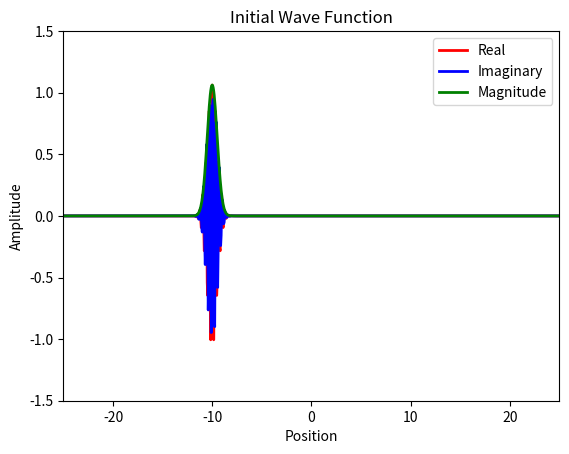
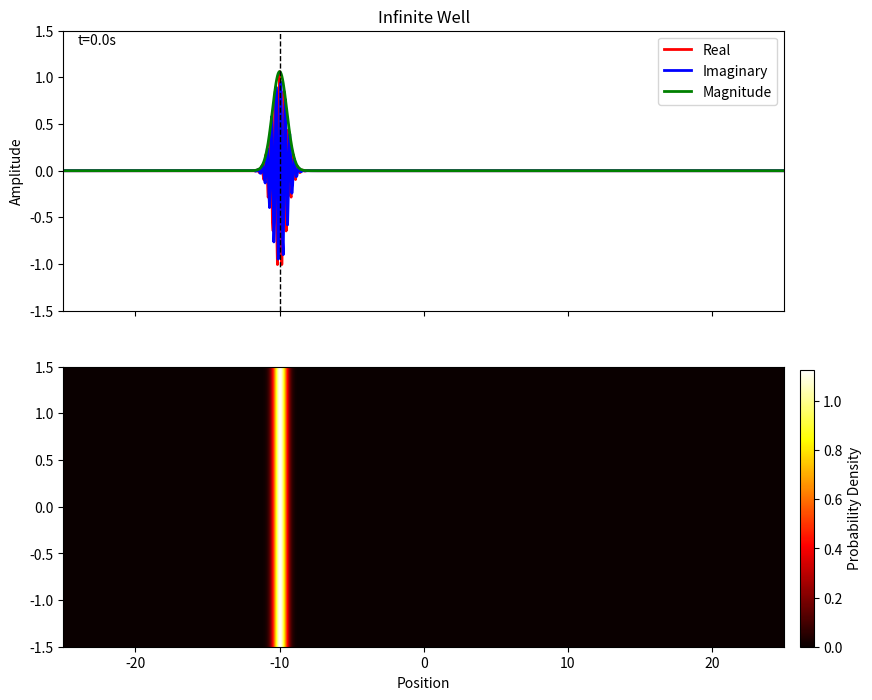

These charts were generated, in order, by the following Python code:
# Solve Schrödinger equation for every 1D system using Finite Difference Method and Eigenvalue Decomposition
import numpy as np
import matplotlib.pyplot as plt
import matplotlib.animation as animation

# Free quantum wave packet in harmonic oscillator potential

# Constant
hbar = 1.0  # Reduced Planck's constant
m = 5.0    # Particle mass



# Time steps
dt = 0.1
t_min = 0
t_max = 50
Nt = int((t_max - t_min) / dt) 
dx = 0.05
x_min = -25
x_max = 25
Nx = int((x_max - x_min) / dx) 

# Parameters

k = 20  # wave number at center of packet
# w = hbar * k**2 / (2 * m)  # angular frequency
alpha = 0.5  # packet width
p = hbar * k  # momentum
V0 = p**2/(2*m)  # Kinetic energy
x0 = -10  # Initial position
K = 10  # Spring constant

t = np.linspace(t_min, t_max, Nt + 1)
x = np.linspace(x_min, x_max, Nx + 1)


# Potential function
V = np.zeros(Nx-1)


# Configuration print 
print(f'Wave number (at center): {k}')
print(f'Packet width: {alpha}')


# Solve engine
def solve():
    # Initial wave function
    global t, x, dt, dx
    Psi0 = np.exp(1j*k*(x[1:-1]-x0)) * np.exp(-(x[1:-1]-x0)**2/(2*alpha**2))
    C0 = np.sqrt(np.sum(np.abs(Psi0[:])**2*dx))  # Normalization constant
    Psi0 = Psi0/C0

    # Halmiltonian matrix
    lamb = hbar**2/(2*m*dx**2)
    H =lamb*(np.diag(2*np.ones(Nx-1) + V/lamb,0) + (-1)*np.diag(np.ones(Nx-2),1) + (-1)*np.diag(np.ones(Nx-2),-1))
    E,psi = np.linalg.eigh(H)  # Eigenvalue decomposition
    psi = psi.T  

    # # Plot Eigenstates
    # for n in range(4):
    #     plt.plot(x[1:-1], np.real(psi[n,:]), lw=2, label=f'n={n}, E={E[n]:.2f}')
    # plt.title('First Four Eigenstates')
    # plt.legend()
    # plt.show()

    c = np.zeros(Nx-1, dtype=complex)
    for n in range(Nx-1):
        c[n] = np.sum(np.conj(psi[n,:]) * Psi0[:]*dx)  # Expansion coefficients

    Psi = np.zeros((Nx-1, Nt), dtype=complex)
    for j in range(Nt):
        for n in range(Nx-1):
            Psi[:, j] += c[n] * psi[n, :] * np.exp(-1j * E[n] * t[j] / hbar)  # Time evolution
        C = np.sqrt(np.sum(np.abs(Psi[:, j])**2*dx))  # Normalization constant
        Psi[:, j] = Psi[:, j]/C
    return Psi  


Psi = solve() 




# Plot test

plt.plot(x[1:-1], np.real(Psi[:,0]), lw=2, color='red')
plt.plot(x[1:-1], np.imag(Psi[:,0]), lw=2, color='blue')
plt.plot(x[1:-1], np.abs(Psi[:,0]), lw=2, color='green')
plt.legend(['Real', 'Imaginary', 'Magnitude'])
plt.xlabel('Position')  
plt.ylabel('Amplitude')
plt.xlim(x_min, x_max)
plt.ylim(-1.5, 1.5)
plt.title('Initial Wave Function')
plt.show()




fig, (ax_wave, ax_heat) = plt.subplots(
    2,
    1,
    figsize=(10, 8),
    sharex=True,
    gridspec_kw={"height_ratios": [1, 1]},
)
line1, = ax_wave.plot([], [], lw=2, color='red')
line2, = ax_wave.plot([], [], lw=2, color='blue')
line3, = ax_wave.plot([], [], lw=2, color='green')
line4, = ax_wave.plot([], [], lw=1, color='black', linestyle='--')
ax_wave.set_title('Infinite Well')




ax_wave.legend(["Real", "Imaginary", "Magnitude"])
ax_wave.set_xlim(x_min, x_max)
ax_wave.set_ylim(-1.5, 1.5)
ax_wave.set_ylabel("Amplitude")
ax_heat.set_xlabel("Position")
time_text = ax_wave.text(0.02, 0.95,  "", transform=ax_wave.transAxes)

# Probability heat map
Prob = ax_heat.imshow([np.abs(Psi[:,0])**2], extent=[x[1], x[-1], -1.5, 1.5], aspect='auto', cmap='hot', alpha=1, vmin=0, interpolation='bilinear')
cbar = fig.colorbar(Prob, ax=[ax_wave, ax_heat], label='Probability Density', pad=0.02, fraction=0.05, shrink=0.45, anchor=(0.0, 0.0))
ax_heat.fill_between(x[1:-1], 0, 1, where=V > 0, color='gray', alpha=0.5, transform=ax_heat.get_xaxis_transform(), label='Potential')

def animate(i):
    line1.set_data(x[1:-1], np.real(Psi[:, i]))
    line2.set_data(x[1:-1], np.imag(Psi[:, i]))
    line3.set_data(x[1:-1], np.abs(Psi[:, i]))
    Prob.set_data([np.abs(Psi[:, i])**2])


    idx = np.argmax(np.abs(Psi[:, i]))
    peak_x = x[1:-1][idx]
    line4.set_data([peak_x, peak_x], [-1.5, 1.5])
    time_text.set_text(f't={t[i]:.1f}s')
    return line1, line2, line3, line4, time_text, Prob

###########
###########

nframes = int(Nt)
interval =  100*dt
ani = animation.FuncAnimation(fig, animate, frames=nframes, repeat=False, interval=interval, blit=True)
plt.show()


# ani.save('gifs/infinite_well.gif', writer='pillow', fps=20, dpi = 200) # Size  
